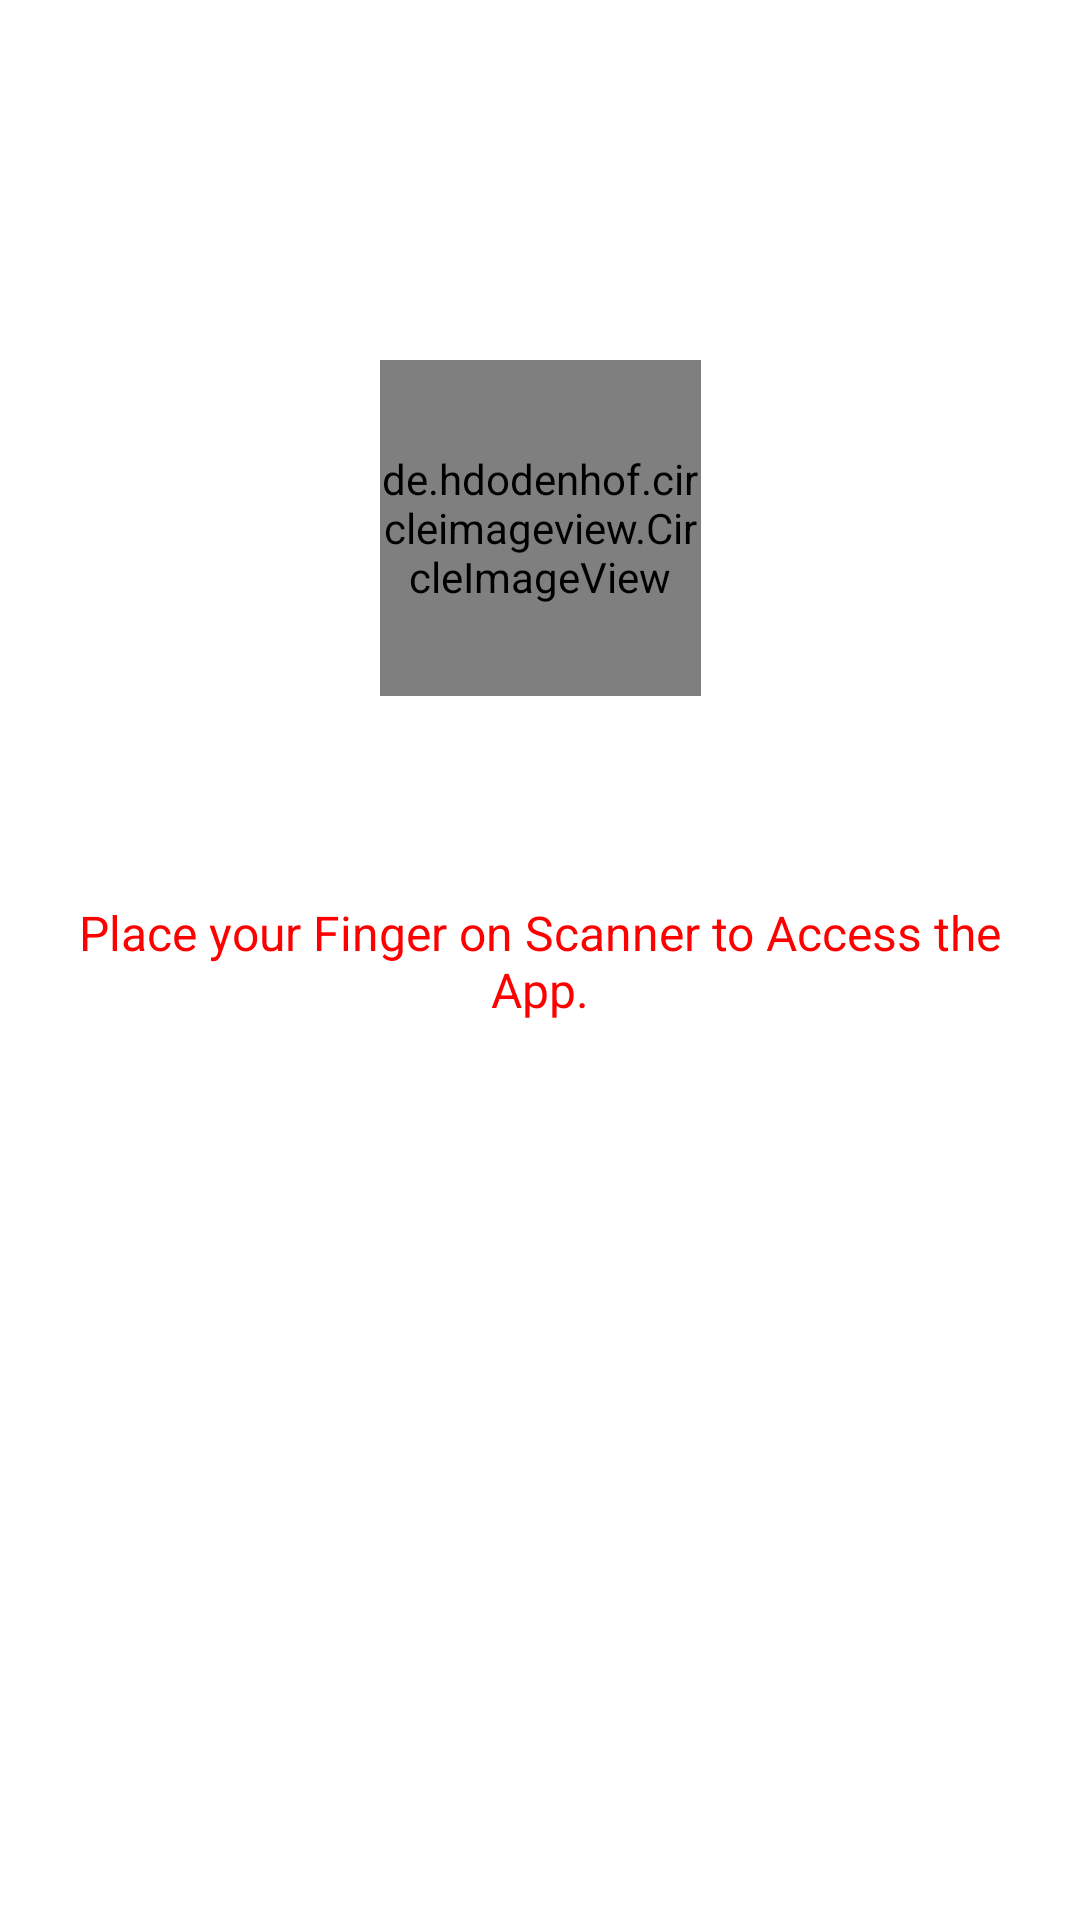

The Android layout XML behind this screen, and the referenced resources:
<!-- AndroidManifest.xml: application theme AppTheme -->
<!-- res/layout/activity_finger_print.xml -->
<?xml version="1.0" encoding="utf-8"?>
<android.support.constraint.ConstraintLayout xmlns:android="http://schemas.android.com/apk/res/android"
                                             xmlns:app="http://schemas.android.com/apk/res-auto"
                                             xmlns:tools="http://schemas.android.com/tools"
                                             android:id="@+id/relativeLayout4"
                                             android:layout_width="match_parent"
                                             android:layout_height="match_parent"
                                             android:background="@color/White"
                                             tools:context=".FingerprintScannerActivity">

    <include
        android:id="@+id/fingerprint_toolbar"
        layout="@layout/app_bar_layout"
        android:layout_width="0dp"
        android:layout_height="wrap_content"
        app:layout_constraintEnd_toEndOf="parent"
        app:layout_constraintStart_toStartOf="parent"
        app:layout_constraintTop_toTopOf="parent"/>

    <de.hdodenhof.circleimageview.CircleImageView
        android:id="@+id/fingerprint_image"
        android:layout_width="107dp"
        android:layout_height="112dp"
        android:layout_marginStart="72dp"
        android:layout_marginTop="64dp"
        android:layout_marginEnd="72dp"
        android:src="@drawable/finger_print_image"
        app:layout_constraintEnd_toEndOf="parent"
        app:layout_constraintStart_toStartOf="parent"
        app:layout_constraintTop_toBottomOf="@+id/fingerprint_toolbar" />

    <TextView
        android:id="@+id/fingerprint_message"
        android:layout_width="wrap_content"
        android:layout_height="wrap_content"
        android:layout_marginTop="48dp"
        android:padding="20dp"
        android:text="@string/finger_print_message_to_user"
        android:textAlignment="center"
        android:textColor="@color/Red"
        android:textSize="16sp"
        app:layout_constraintHorizontal_bias="0.514"
        app:layout_constraintLeft_toLeftOf="parent"
        app:layout_constraintRight_toRightOf="parent"
        app:layout_constraintTop_toBottomOf="@+id/fingerprint_image"/>
</android.support.constraint.ConstraintLayout>
<!-- res/layout/app_bar_layout.xml (included above) -->
<?xml version="1.0" encoding="utf-8"?>
<android.support.v7.widget.Toolbar xmlns:android="http://schemas.android.com/apk/res/android"
                                   android:id="@+id/main_app_bar"
                                   android:layout_width="match_parent"
                                   android:layout_height="wrap_content"
                                   android:background="@color/White"
                                   android:theme="@style/AppTheme">
</android.support.v7.widget.Toolbar>
<!-- resources referenced by this layout -->
<resources>
  <color name="Red">#ff0000</color>
  <color name="White">#ffffff</color>
  <!-- drawable finger_print_image: png bitmap (drawable-mdpi, 10516 bytes) -->
  <string name="finger_print_message_to_user">Place your Finger on Scanner to Access the App.</string>
  <style name="AppTheme" parent="Theme.AppCompat.Light.NoActionBar">
          
          
          <item name="colorPrimary">@color/colorTestForActionBar</item>
          <item name="colorPrimaryDark">@color/colorPrimary</item>
          <item name="colorAccent">@color/colorAccent</item>
      </style>
  <color name="colorTestForActionBar">#b80000</color>
  <color name="colorPrimary">#ff0000</color>
  <color name="colorAccent">#ff0000</color>
</resources>
